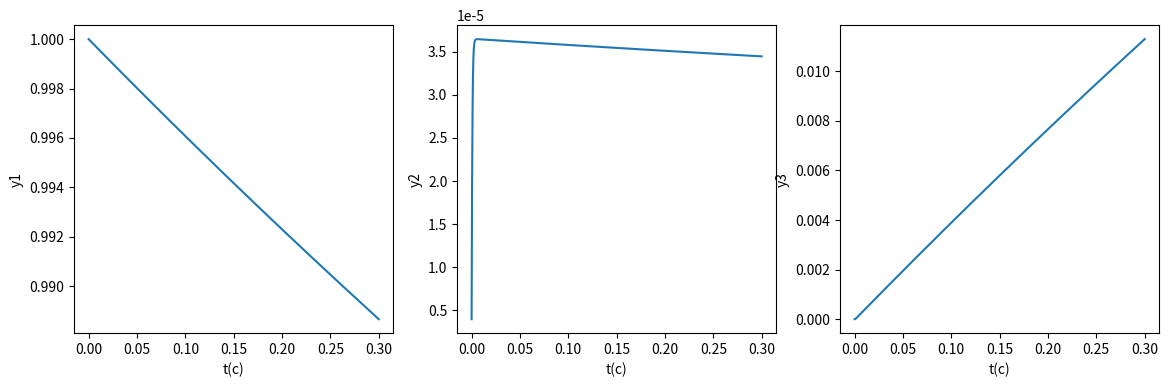

Source code (Python):
import matplotlib.pyplot as plt
import numpy as np
from scipy.optimize import fsolve

k1 = 0.04
k2 = 3 * 10**7
k3 = 10**4

c = [0.5, 1.5]
b = [-0.5, 1.5]
a = [[0.5, 0],
     [-0.5, 2]]

def first_step(y, t):
    dt = t[1] - t[0]
    return (1 + dt*k3*y[1]*y[2] - dt*k1*y[0] - y[0],
            0 + dt*k1*y[0] - dt*k3*y[1]*y[2] - dt*k2*y[1]**2 - y[1],
            0 + dt*k2*y[1]**2 - y[2])

def f(y):
    return np.array([-k1*y[0] + k3*y[1]*y[2],
                     k1*y[0] - k3*y[1]*y[2] - k2*y[1]**2,
                     k2*y[1]**2])


def rungekutta(f, y0, k0, t, args=()):  # метод Рунге-Кутты 4-го порядка
    n = len(t)
    y = np.zeros((n, len(y0)))
    k_1 = np.zeros((n, len(y0)))
    k_2 = np.zeros((n, len(y0)))
    k_1[0] = k0
    k_2[0] = k0
    y[0] = y0
    for i in range(n - 1):
        dt = t[i+1] - t[i]
        k_1[i] = f(y[i] + dt*a[0][0]*k_1[i-1] + dt*a[0][1]*k_2[i-1])
        k_2[i] = f(y[i] + dt*a[1][0]*k_1[i-1] + dt*a[1][1]*k_2[i-1])
        y[i+1] = y[i] + dt*(b[0]*k_1[i] + b[1]*k_2[i])
    return y



def main():
    y0_ = (1, 0, 0)
    t = np.linspace(0, 0.3, 3000)
    
    y1, y2, y3 = fsolve(first_step, y0_, t)
    y0 = np.array([y1, y2, y3])
    k0 = [y0[0]-y0_[0], y0[1]-y0_[1], y0[2]-y0_[2]]
    
    y = rungekutta(f, y0, k0, t)
    
    y1 = []
    y2 = []
    y3 = []
    for i in range(len(y)):
        y1.append(y[i][0])
        y2.append(y[i][1])
        y3.append(y[i][2])
        
    
    fig = plt.figure(figsize=(14,4))
    ax = fig.add_subplot(131)
    ax.plot(t, y1)
    ax.set_xlabel('t(c)')
    ax.set_ylabel('y1')
    ax = fig.add_subplot(132)
    ax.plot(t, y2)
    ax.set_xlabel('t(c)')
    ax.set_ylabel('y2')
    ax = fig.add_subplot(133)
    ax.plot(t, y3)
    ax.set_xlabel('t(c)')
    ax.set_ylabel('y3')
    
    
if __name__ == '__main__':
    main()